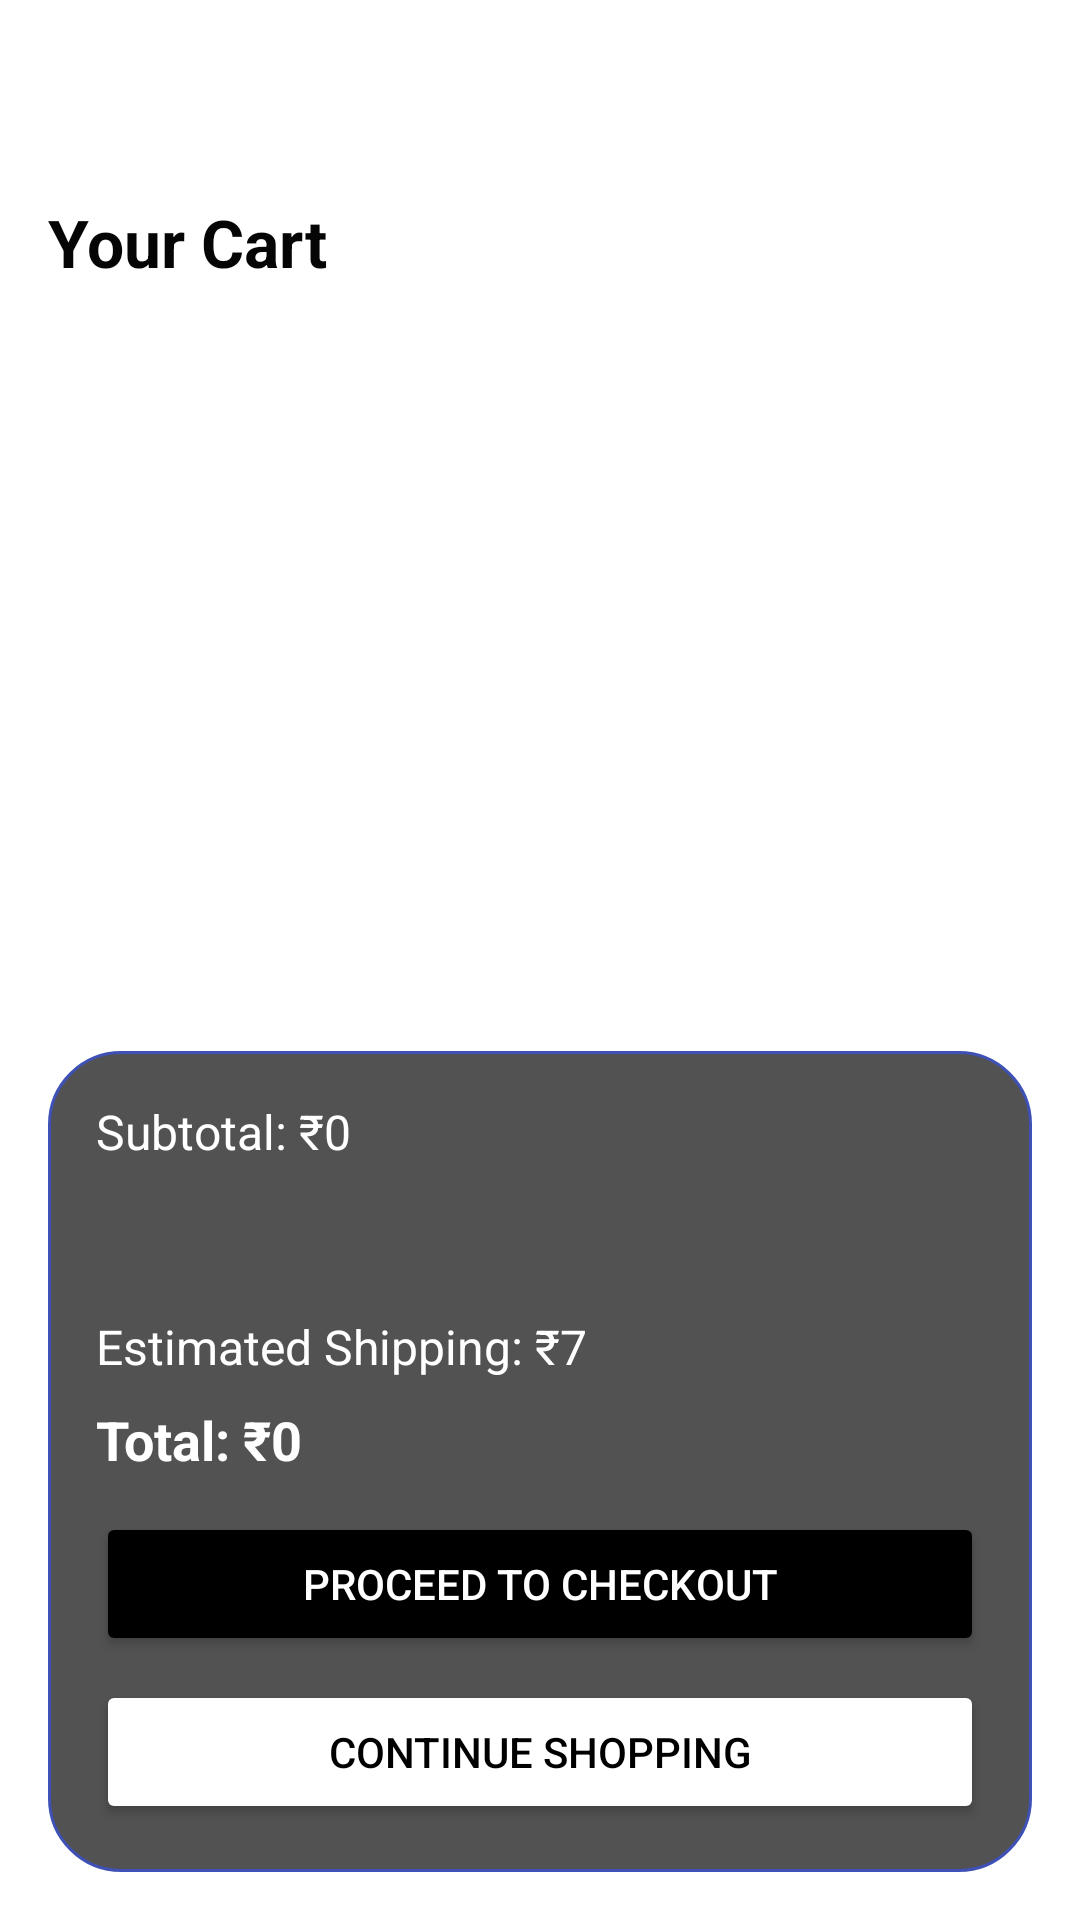

Android layout source for this screen:
<!-- AndroidManifest.xml: application theme Theme.KrishiConnect -->
<!-- res/layout/activity_cart.xml -->
<LinearLayout xmlns:android="http://schemas.android.com/apk/res/android"
    android:layout_width="match_parent"
    android:layout_height="match_parent"
    android:background="#FFFFFF"
    android:orientation="vertical"
    android:padding="16dp">

    
    <TextView
        android:id="@+id/cartTitle"
        android:layout_width="match_parent"
        android:layout_height="wrap_content"
        android:paddingTop="50dp"
        android:paddingBottom="16dp"
        android:text="Your Cart"
        android:textColor="#050505"
        android:textSize="22sp"
        android:textStyle="bold" />

    
    <ScrollView
        android:layout_width="match_parent"
        android:layout_height="0dp"
        android:layout_weight="1">

        <LinearLayout
            android:id="@+id/cartContainer"
            android:layout_width="match_parent"
            android:layout_height="wrap_content"
            android:orientation="vertical" />
    </ScrollView>

    
    <LinearLayout
        android:layout_width="match_parent"
        android:layout_height="wrap_content"
        android:background="@drawable/rounded_spinner"
        android:orientation="vertical"
        android:padding="16dp"
        android:paddingTop="16dp">

        <TextView
            android:id="@+id/subtotalText"
            android:layout_width="match_parent"
            android:layout_height="wrap_content"
            android:text="Subtotal: ₹0"
            android:textColor="@color/white"
            android:textSize="16sp" />

        <TextView
            android:id="@+id/shippingText"
            android:layout_width="match_parent"
            android:layout_height="wrap_content"
            android:paddingTop="50dp"
            android:text="Estimated Shipping: ₹7"
            android:textColor="@color/white"
            android:textSize="16sp" />

        <TextView
            android:id="@+id/totalText"
            android:layout_width="match_parent"
            android:layout_height="wrap_content"
            android:paddingTop="8dp"
            android:text="Total: ₹0"
            android:textColor="@color/white"
            android:textSize="18sp"
            android:textStyle="bold" />

        <Button
            android:id="@+id/checkoutButton"
            android:layout_width="match_parent"
            android:layout_height="wrap_content"
            android:layout_marginTop="12dp"
            android:backgroundTint="#000000"
            android:text="Proceed to Checkout"
            android:textColor="@android:color/white" />

        <Button
            android:id="@+id/continueButton"
            android:layout_width="match_parent"
            android:layout_height="wrap_content"
            android:layout_marginTop="8dp"
            android:backgroundTint="#FFFFFF"
            android:text="Continue Shopping"
            android:textColor="#000000" />
    </LinearLayout>
</LinearLayout>
<!-- resources referenced by this layout -->
<resources>
  <!-- drawable rounded_spinner (drawable) -->
  <shape xmlns:android="http://schemas.android.com/apk/res/android">
      <solid android:color="#525252"/>
      <stroke android:width="1dp" android:color="#3F51B5"/>
      <corners android:radius="24dp"/>
  </shape>
  <style name="Theme.KrishiConnect" parent="Base.Theme.KrishiConnect" />
  <style name="Base.Theme.KrishiConnect" parent="Theme.Material3.DayNight.NoActionBar">
          
          
      </style>
  <!-- not gathered from this repository: default colours our renderer supplied (Android Studio template values) -->
  <color name="white">#FFFFFFFF</color>
</resources>
